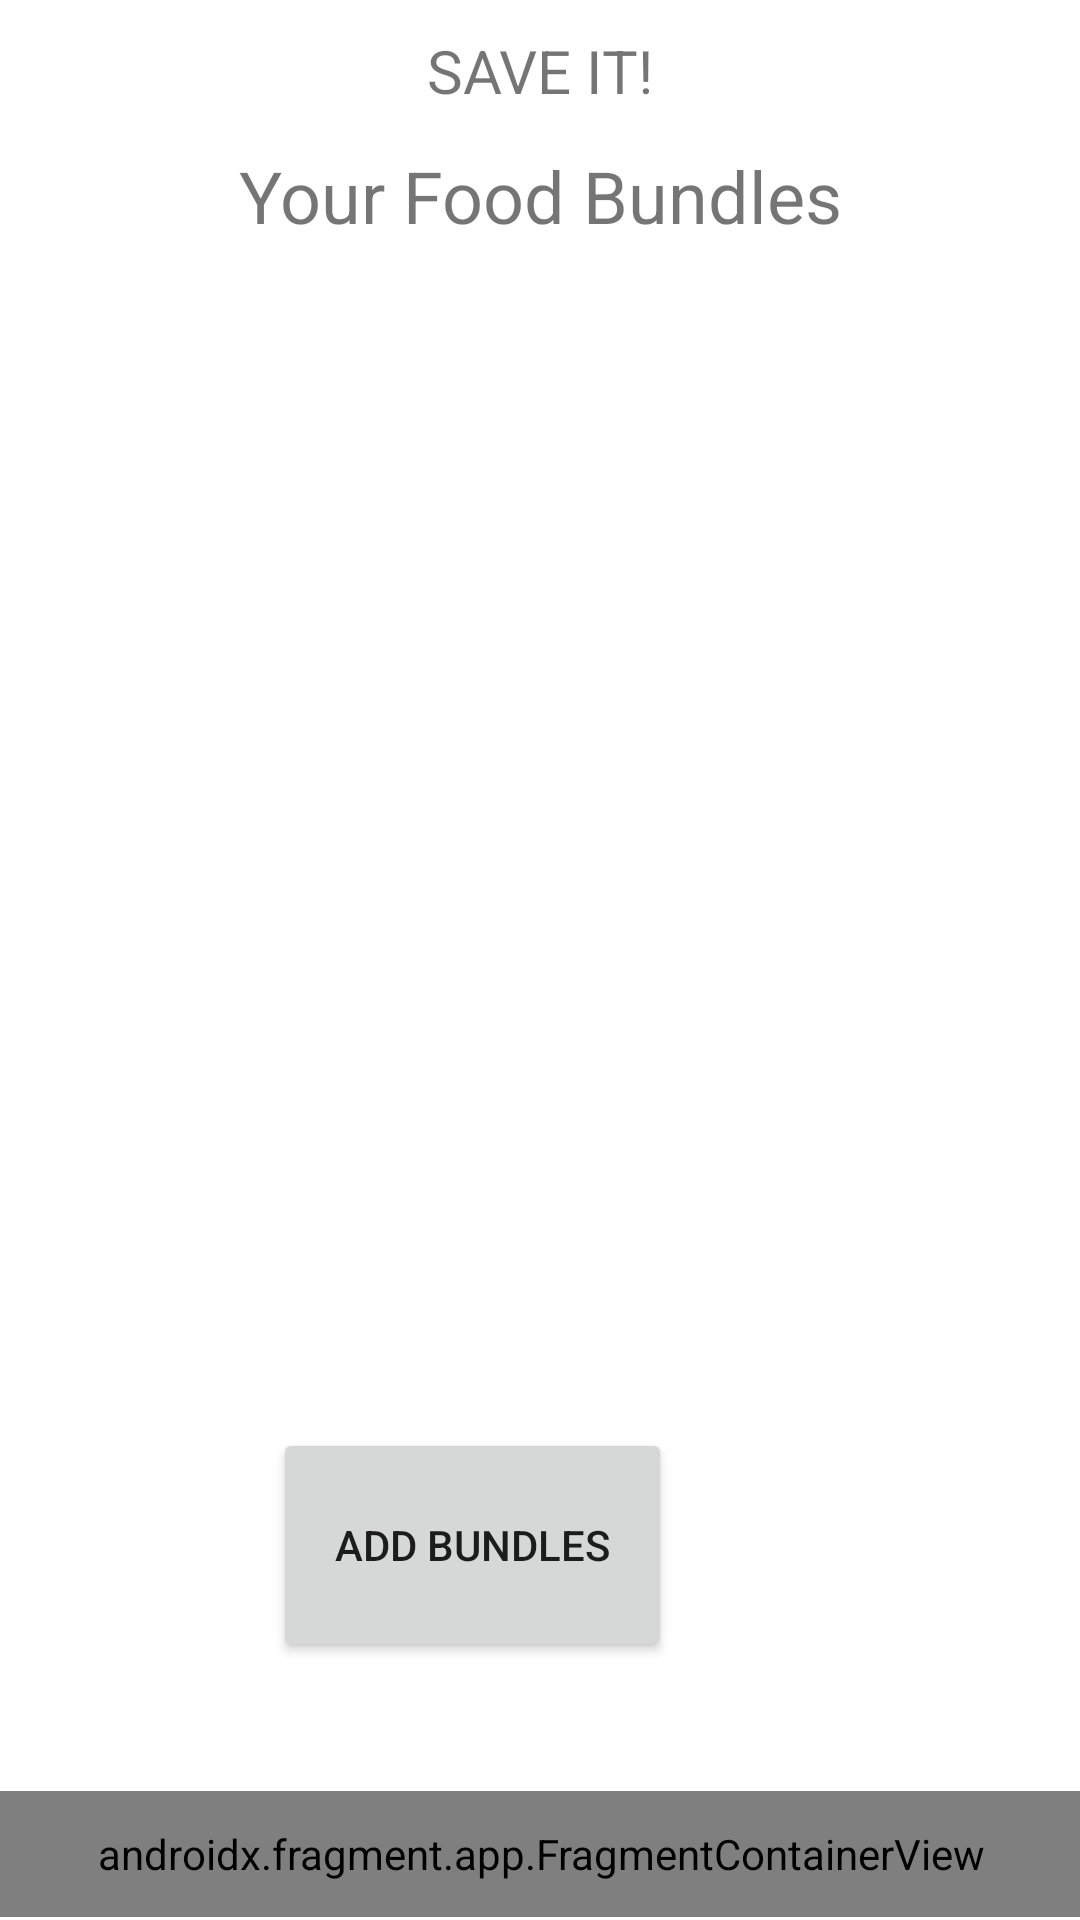

Layout XML and referenced resources for this Android screen:
<!-- AndroidManifest.xml: application theme Theme.SaveIt -->
<!-- res/layout/activity_manage_food_bundle.xml -->
<?xml version="1.0" encoding="utf-8"?>

<androidx.constraintlayout.widget.ConstraintLayout xmlns:android="http://schemas.android.com/apk/res/android"
    xmlns:app="http://schemas.android.com/apk/res-auto"
    xmlns:tools="http://schemas.android.com/tools"
    android:layout_width="match_parent"
    android:layout_height="match_parent"
    tools:context=".ManageFoodBundleActivity"
    tools:ignore="ExtraText">


    <androidx.fragment.app.FragmentContainerView
        android:id="@+id/fragmentContainerView8"
        android:name="com.group8.saveit.managerMenuFragment"
        android:layout_width="406dp"
        android:layout_height="42dp"
        android:layout_marginBottom="1dp"
        app:layout_constraintBottom_toBottomOf="parent"
        app:layout_constraintEnd_toEndOf="parent"
        app:layout_constraintStart_toStartOf="parent"
        app:layout_constraintTop_toBottomOf="@+id/scrollView2"
        tools:layout="@layout/fragment_manager_menu" />


    <TextView
        android:id="@+id/titleManageBundles"
        android:layout_width="wrap_content"
        android:layout_height="wrap_content"
        android:layout_marginTop="10dp"
        android:layout_marginBottom="12dp"
        android:text="@string/txtTitle"
        android:textSize="20sp"
        app:layout_constraintBottom_toTopOf="@+id/lblYourFoodBundles"
        app:layout_constraintEnd_toEndOf="parent"
        app:layout_constraintStart_toStartOf="parent"
        app:layout_constraintTop_toTopOf="parent" />

    <TextView
        android:id="@+id/lblYourFoodBundles"
        android:layout_width="wrap_content"
        android:layout_height="wrap_content"
        android:text="@string/lblYourFoodBundles"
        android:textSize="24sp"
        app:layout_constraintBottom_toTopOf="@+id/scrollView2"
        app:layout_constraintEnd_toEndOf="parent"
        app:layout_constraintStart_toStartOf="parent"
        app:layout_constraintTop_toBottomOf="@+id/titleManageBundles" />


    <ScrollView
        android:id="@+id/scrollView2"
        android:layout_width="0dp"
        android:layout_height="0dp"
        android:layout_marginStart="20dp"
        android:layout_marginEnd="20dp"
        android:layout_marginBottom="184dp"
        app:layout_constraintBottom_toTopOf="@+id/fragmentContainerView8"
        app:layout_constraintEnd_toEndOf="parent"
        app:layout_constraintStart_toStartOf="parent"
        app:layout_constraintTop_toBottomOf="@+id/lblYourFoodBundles"
        tools:ignore="SpeakableTextPresentCheck">

        <androidx.recyclerview.widget.RecyclerView
            android:id="@+id/recycler_view"
            android:layout_width="match_parent"
            android:layout_height="wrap_content">

        </androidx.recyclerview.widget.RecyclerView>
    </ScrollView>


    <Button
        android:id="@+id/btnAddBundles"
        android:layout_width="133dp"
        android:layout_height="78dp"
        android:layout_marginTop="417dp"
        android:layout_marginEnd="136dp"

        android:layout_marginBottom="43dp"
        android:text="@string/btnAddBundles"
        app:layout_constraintBottom_toTopOf="@+id/fragmentContainerView8"

        app:layout_constraintEnd_toEndOf="parent"
        app:layout_constraintTop_toBottomOf="@+id/scrollView2"
        app:layout_constraintVertical_bias="1.0" /><![CDATA[


        app:layout_constraintStart_toStartOf="parent"
        app:layout_constraintTop_toTopOf="parent" />


]]>
</androidx.constraintlayout.widget.ConstraintLayout>
<!-- res/layout/fragment_manager_menu.xml (included above) -->
<?xml version="1.0" encoding="utf-8"?>

<FrameLayout xmlns:android="http://schemas.android.com/apk/res/android"
    xmlns:app="http://schemas.android.com/apk/res-auto"
    xmlns:tools="http://schemas.android.com/tools"
    android:layout_width="match_parent"
    android:layout_height="wrap_content"
    android:background="#D5D6D6"
    tools:context=".managerMenuFragment">

    <ImageButton
        android:id="@+id/home_icon_2"
        android:layout_width="70dp"
        android:layout_height="wrap_content"
        android:contentDescription="@string/txtImage"
        android:scaleType="fitCenter"
        android:src="@drawable/home_img"
        tools:ignore="DuplicateSpeakableTextCheck" />

    <ImageButton
        android:id="@+id/history_icon_manager"
        android:layout_width="70dp"
        android:layout_height="wrap_content"
        android:layout_gravity="center"
        android:contentDescription="@string/txtImage"
        android:scaleType="fitCenter"
        android:src="@drawable/history_img" />

    <ImageButton
        android:id="@+id/profile_icon_2"
        android:layout_width="70dp"
        android:layout_height="wrap_content"
        android:layout_gravity="end"
        android:contentDescription="@string/txtImage"
        android:scaleType="fitCenter"
        android:src="@drawable/profile_img" />

</FrameLayout>
<!-- resources referenced by this layout -->
<resources>
  <string name="btnAddBundles">Add Bundles</string>
  <string name="lblYourFoodBundles">Your Food Bundles</string>
  <string name="txtImage">An Image</string>
  <string name="txtTitle">SAVE IT!</string>
  <style name="Theme.SaveIt" parent="Theme.MaterialComponents.DayNight.DarkActionBar">
          
          <item name="colorPrimary">@color/purple_500</item>
          <item name="colorPrimaryVariant">@color/purple_700</item>
          <item name="colorOnPrimary">@color/white</item>
          
          <item name="colorSecondary">@color/teal_200</item>
          <item name="colorSecondaryVariant">@color/teal_700</item>
          <item name="colorOnSecondary">@color/black</item>
          
          <item name="android:statusBarColor">?attr/colorPrimaryVariant</item>
          
      </style>
  <color name="purple_500">#FF6200EE</color>
  <color name="purple_700">#FF3700B3</color>
  <color name="white">#FFFFFFFF</color>
  <color name="teal_200">#FF03DAC5</color>
  <color name="teal_700">#FF018786</color>
  <color name="black">#FF000000</color>
</resources>
